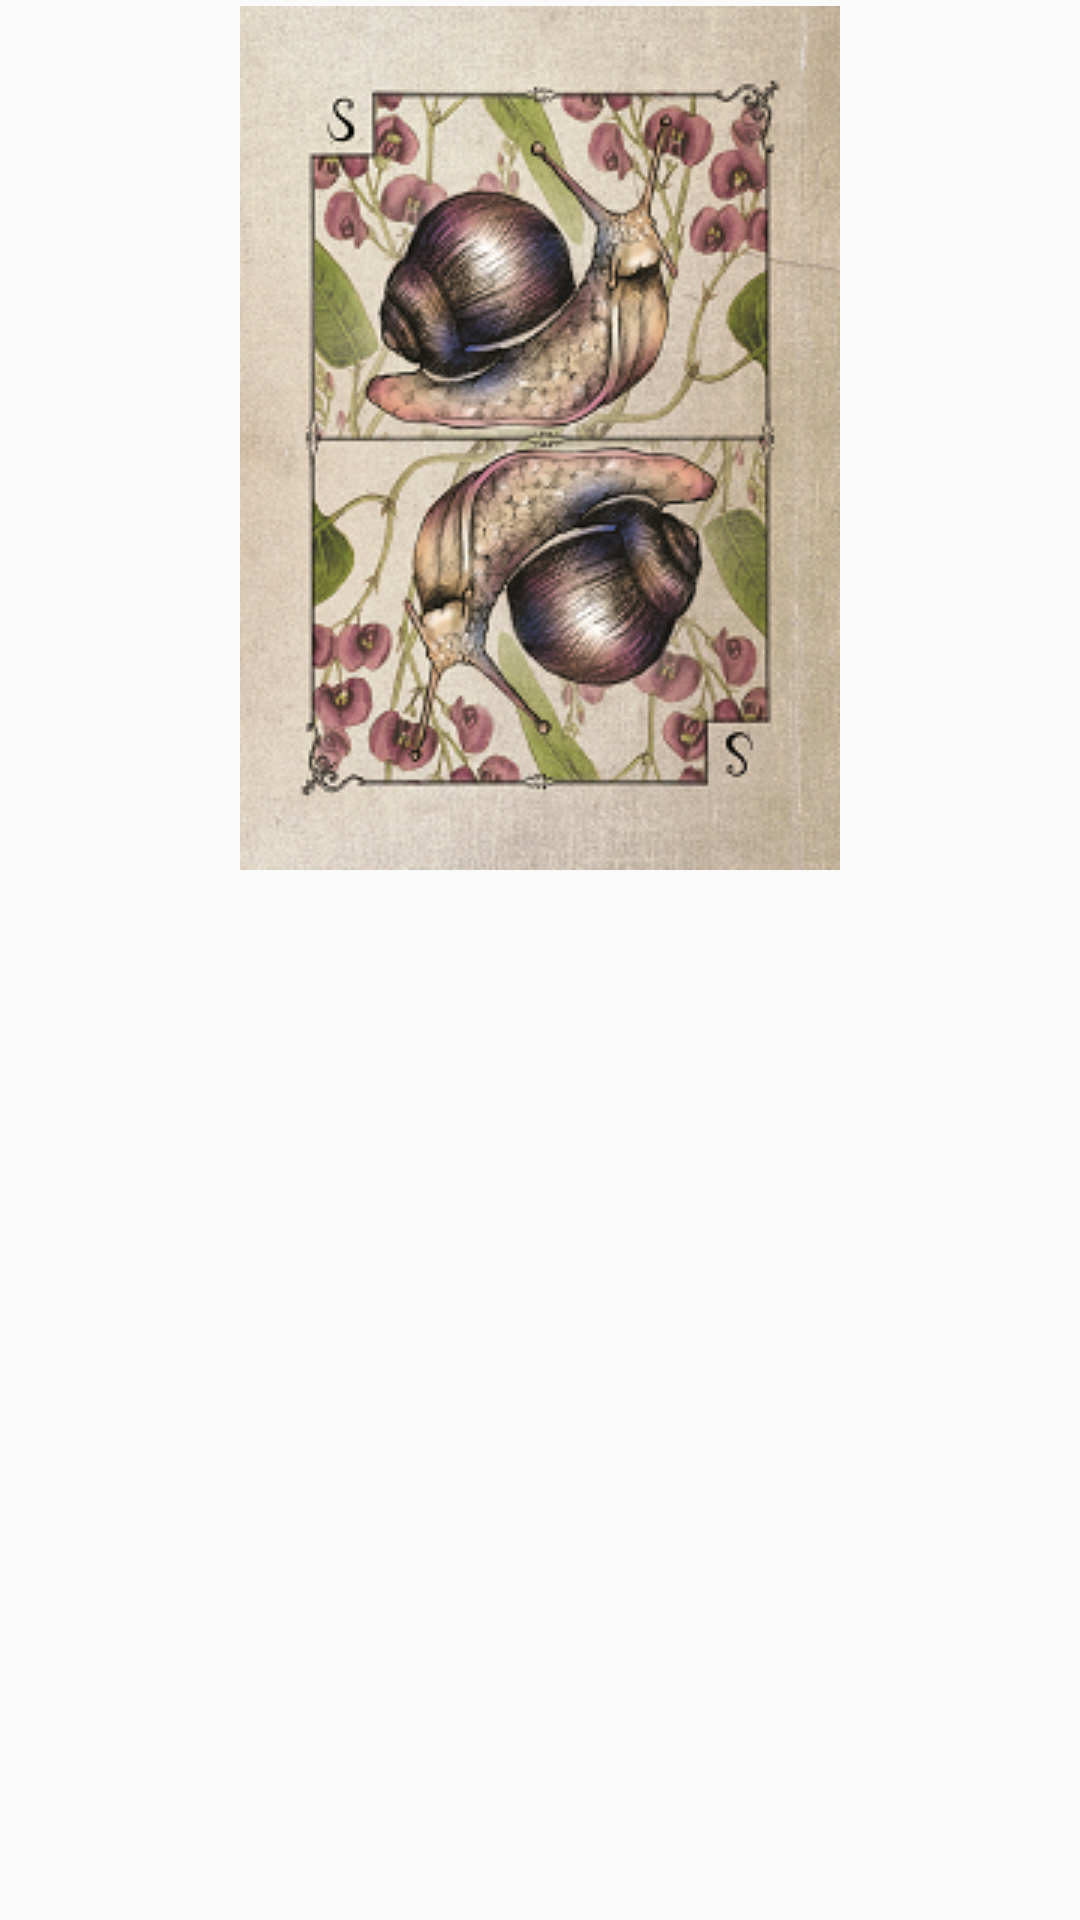

Produce the Android XML layout that renders to this screen, including the resource entries it uses.
<!-- AndroidManifest.xml: application theme AppTheme -->
<!-- res/layout/card.xml -->
<?xml version="1.0" encoding="utf-8"?>
<LinearLayout xmlns:android="http://schemas.android.com/apk/res/android"
    android:orientation="vertical" android:layout_width="match_parent"
    android:layout_height="match_parent"
    android:id="@+id/ll_card_layout"
    android:padding="2dp">
<ImageView
    android:id="@+id/card"
    android:layout_width="wrap_content"
    android:layout_height="wrap_content"
    android:scaleType="fitStart"
    android:layout_gravity="center"
    android:adjustViewBounds="true"
    android:src="@drawable/kec_herc"/>

    <TextView
        android:id="@+id/tv_card_desc"
        android:layout_width="match_parent"
        android:layout_height="wrap_content"
        android:padding="5dp"
        android:visibility="gone"
        android:lines="3"
        android:gravity="center" />
</LinearLayout>
<!-- resources referenced by this layout -->
<resources>
  <!-- drawable kec_herc: png bitmap (drawable, 152466 bytes) -->
  <style name="AppTheme" parent="Theme.AppCompat.Light.DarkActionBar">
          
          <item name="colorPrimary">@color/blue</item>
          <item name="android:actionBarStyle">@style/AppTheme.ActionBar</item>
      </style>
  <style name="AppTheme.ActionBar">
          <item name="android:background">@color/blue</item>
          <item name="android:textColor">@android:color/white</item>
      </style>
</resources>
